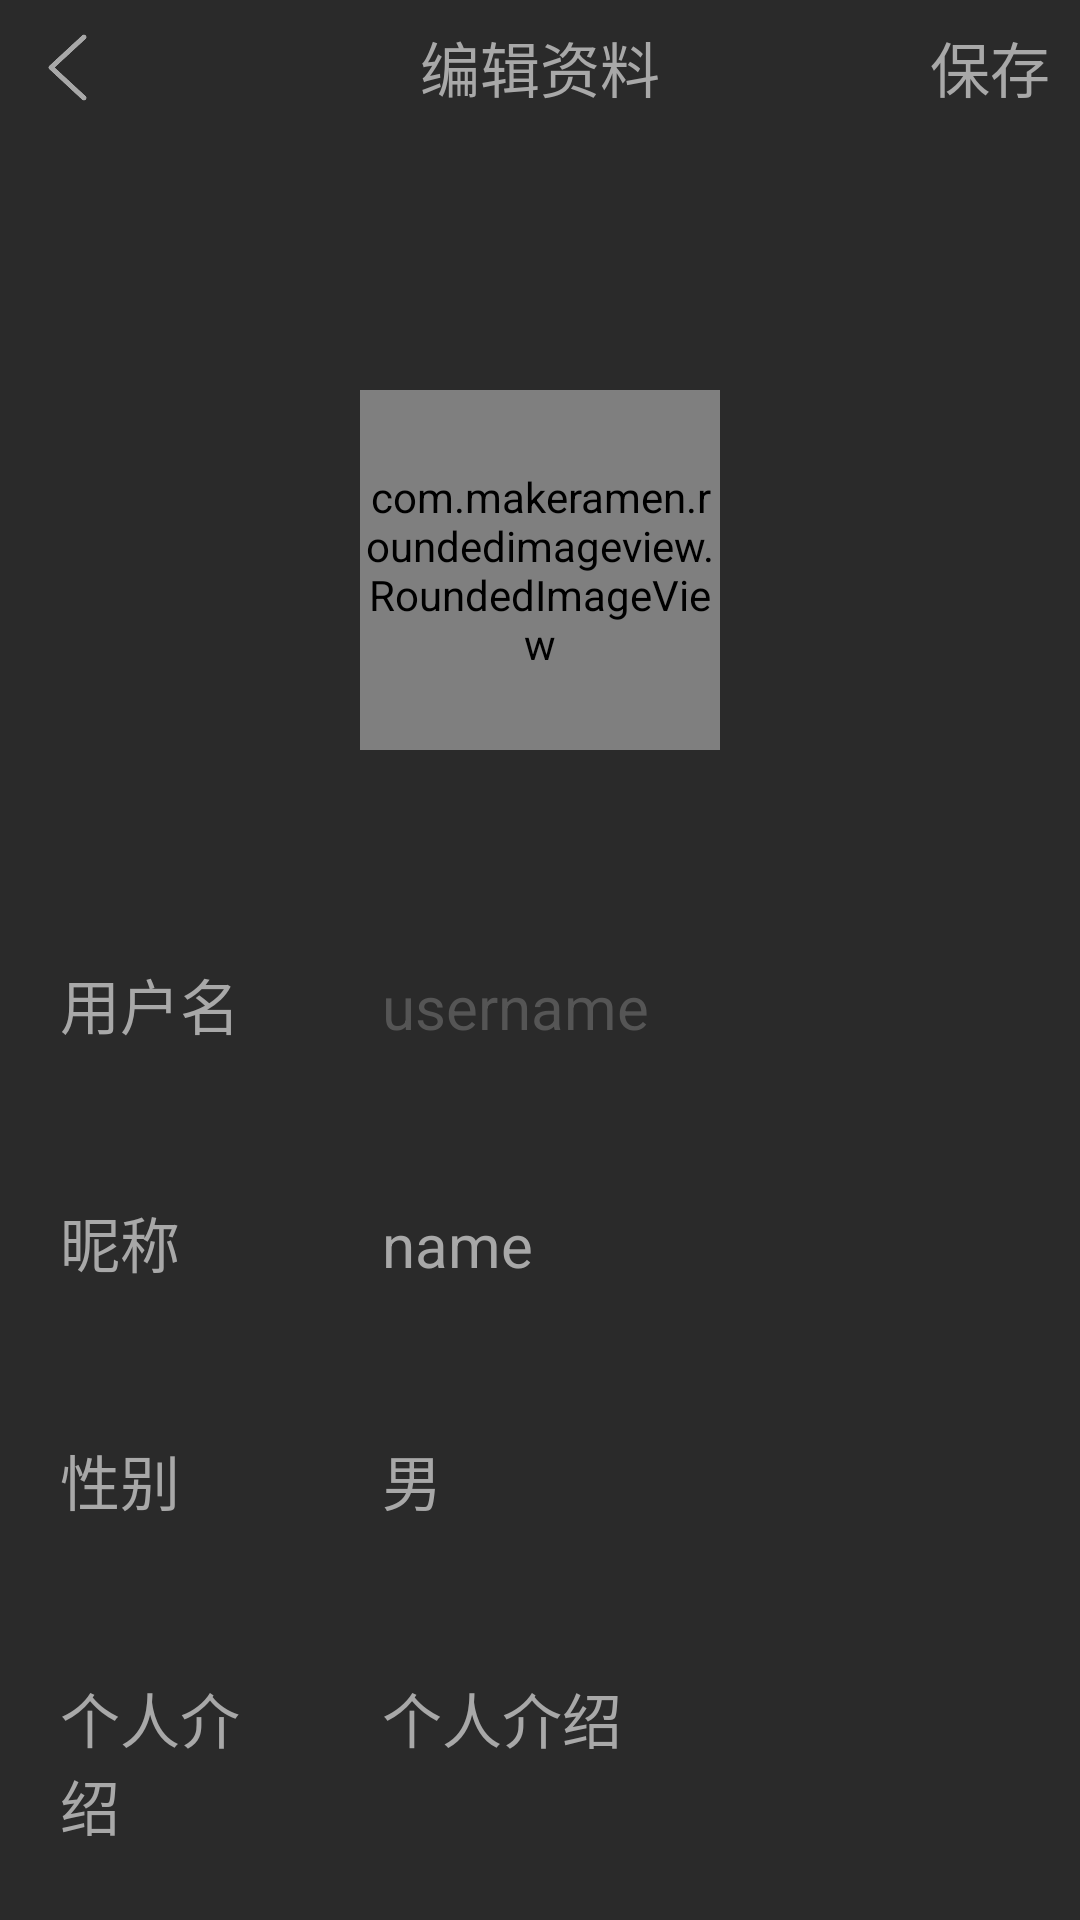

This screen was rendered from an Android layout file. Write that file and the resources it references.
<!-- AndroidManifest.xml: application theme AppTheme -->
<!-- res/layout/editinfo.xml -->
<?xml version="1.0" encoding="utf-8"?>
<RelativeLayout xmlns:android="http://schemas.android.com/apk/res/android"
    android:layout_width="match_parent"
    android:layout_height="match_parent"
    xmlns:app="http://schemas.android.com/apk/res-auto"
    android:background="@color/color1">

    <RelativeLayout
        android:id="@+id/focus_home_top"
        android:layout_width="match_parent"
        android:layout_height="wrap_content">

        <ImageView
            android:id="@+id/editinfo_return"
            android:layout_width="25dp"
            android:layout_height="25dp"
            android:src="@drawable/ba_home_return"
            android:layout_marginTop="10dp"
            android:layout_marginLeft="10dp"
            android:layout_marginBottom="10dp"
            />

        <TextView
            android:layout_width="wrap_content"
            android:layout_height="wrap_content"
            android:layout_centerInParent="true"
            android:text="编辑资料"
            android:textColor="@color/color2"
            android:textSize="20dp"
            />

        <TextView
            android:id="@+id/editinfo_save"
            android:layout_width="wrap_content"
            android:layout_height="wrap_content"
            android:layout_alignParentRight="true"
            android:layout_centerVertical="true"
            android:layout_marginRight="10dp"
            android:text="保存"
            android:textColor="@color/color2"
            android:textSize="20dp"
            />

    </RelativeLayout>

    <com.makeramen.roundedimageview.RoundedImageView
        android:id="@+id/editinfo_head"
        android:layout_width="120dp"
        android:layout_height="120dp"
        android:layout_centerHorizontal="true"
        android:layout_marginTop="130dp"
        app:riv_oval="true"
        android:scaleType="centerCrop"
        android:src="@drawable/test"
        />

    <LinearLayout
        android:orientation="vertical"
        android:layout_width="match_parent"
        android:layout_height="wrap_content"
        android:layout_below="@+id/editinfo_head"
        android:layout_marginTop="70dp"
        >

        <LinearLayout
            android:layout_width="match_parent"
            android:layout_height="wrap_content">

            <TextView
                android:layout_weight="1"
                android:layout_width="0dp"
                android:layout_height="wrap_content"
                android:text="用户名"
                android:textColor="@color/color2"
                android:textSize="20dp"
                android:layout_marginLeft="20dp"
                />

            <TextView
                android:id="@+id/editinfo_username"
                android:layout_weight="3"
                android:layout_width="0dp"
                android:layout_height="wrap_content"
                android:text="username"
                android:textColor="@color/color3"
                android:textSize="20dp"
                android:layout_marginLeft="30dp"
                />
        </LinearLayout>


        <LinearLayout
            android:layout_marginTop="50dp"
            android:layout_width="match_parent"
            android:layout_height="wrap_content">

            <TextView
                android:layout_weight="1"
                android:layout_width="0dp"
                android:layout_height="wrap_content"
                android:text="昵称"
                android:textColor="@color/color2"
                android:textSize="20dp"
                android:layout_marginLeft="20dp"
                />

            <EditText
                android:id="@+id/editinfo_name"
                android:layout_weight="3"
                android:layout_width="0dp"
                android:layout_height="wrap_content"
                android:background="@null"
                android:text="name"
                android:textColor="@color/color2"
                android:textSize="20dp"
                android:layout_marginLeft="30dp"
                />

            <ImageView
                android:layout_width="wrap_content"
                android:layout_height="20dp" />
        </LinearLayout>

        <LinearLayout
            android:layout_marginTop="50dp"
            android:layout_width="match_parent"
            android:layout_height="wrap_content">

            <TextView
                android:layout_weight="1"
                android:layout_width="0dp"
                android:layout_height="wrap_content"
                android:text="性别"
                android:textColor="@color/color2"
                android:textSize="20dp"
                android:layout_marginLeft="20dp"
                />

            <TextView
                android:id="@+id/editinfo_sex"
                android:layout_weight="3"
                android:layout_width="0dp"
                android:layout_height="wrap_content"
                android:background="@null"
                android:text="男"
                android:textColor="@color/color2"
                android:textSize="20dp"
                android:layout_marginLeft="30dp"
                />
        </LinearLayout>

        <LinearLayout
            android:layout_marginTop="50dp"
            android:layout_width="match_parent"
            android:layout_height="wrap_content">

            <TextView
                android:layout_weight="1"
                android:layout_width="0dp"
                android:layout_height="wrap_content"
                android:text="个人介绍"
                android:textColor="@color/color2"
                android:textSize="20dp"
                android:layout_marginLeft="20dp"
                />

            <EditText
                android:id="@+id/editinfo_jieshao"
                android:layout_weight="3"
                android:layout_width="0dp"
                android:layout_height="wrap_content"
                android:background="@null"
                android:text="个人介绍"
                android:textSize="20dp"
                android:textColor="@color/color2"
                android:layout_marginLeft="30dp"
                />
        </LinearLayout>
    </LinearLayout>

</RelativeLayout>
<!-- resources referenced by this layout -->
<resources>
  <color name="color1">#2a2a2a</color>
  <color name="color2">#a8a8a8</color>
  <color name="color3">#555555</color>
  <!-- drawable ba_home_return: png bitmap (drawable-v24, 4119 bytes) -->
  <!-- drawable test: png bitmap (drawable, 46171 bytes) -->
  <style name="AppTheme" parent="Theme.AppCompat.Light.NoActionBar">
          
          <item name="colorPrimary">@color/colorPrimary</item>
          <item name="colorPrimaryDark">@color/colorPrimaryDark</item>
          <item name="colorAccent">@color/colorAccent</item>
          <item name="actionSheetStyle">@style/ActionSheetStyleiOS7</item>
      </style>
  <color name="colorPrimary">#008577</color>
  <color name="colorPrimaryDark">#00574B</color>
  <color name="colorAccent">#D81B60</color>
  <style name="ActionSheetStyleiOS7">
          <item name="actionSheetBackground">@android:color/transparent</item>
          <item name="cancelButtonBackground">@drawable/slt_as_ios7_cancel_bt</item>
          <item name="otherButtonTopBackground">@drawable/slt_as_ios7_other_bt_top</item>
          <item name="otherButtonMiddleBackground">@drawable/slt_as_ios7_other_bt_middle</item>
          <item name="otherButtonBottomBackground">@drawable/slt_as_ios7_other_bt_bottom</item>
          <item name="otherButtonSingleBackground">@drawable/slt_as_ios7_other_bt_single</item>
          <item name="cancelButtonTextColor">#1E82FF</item>
          <item name="otherButtonTextColor">#1E82FF</item>
          <item name="actionSheetPadding">10dp</item>
          <item name="otherButtonSpacing">0dp</item>
          <item name="cancelButtonMarginTop">10dp</item>
          <item name="actionSheetTextSize">12sp</item>
      </style>
</resources>
